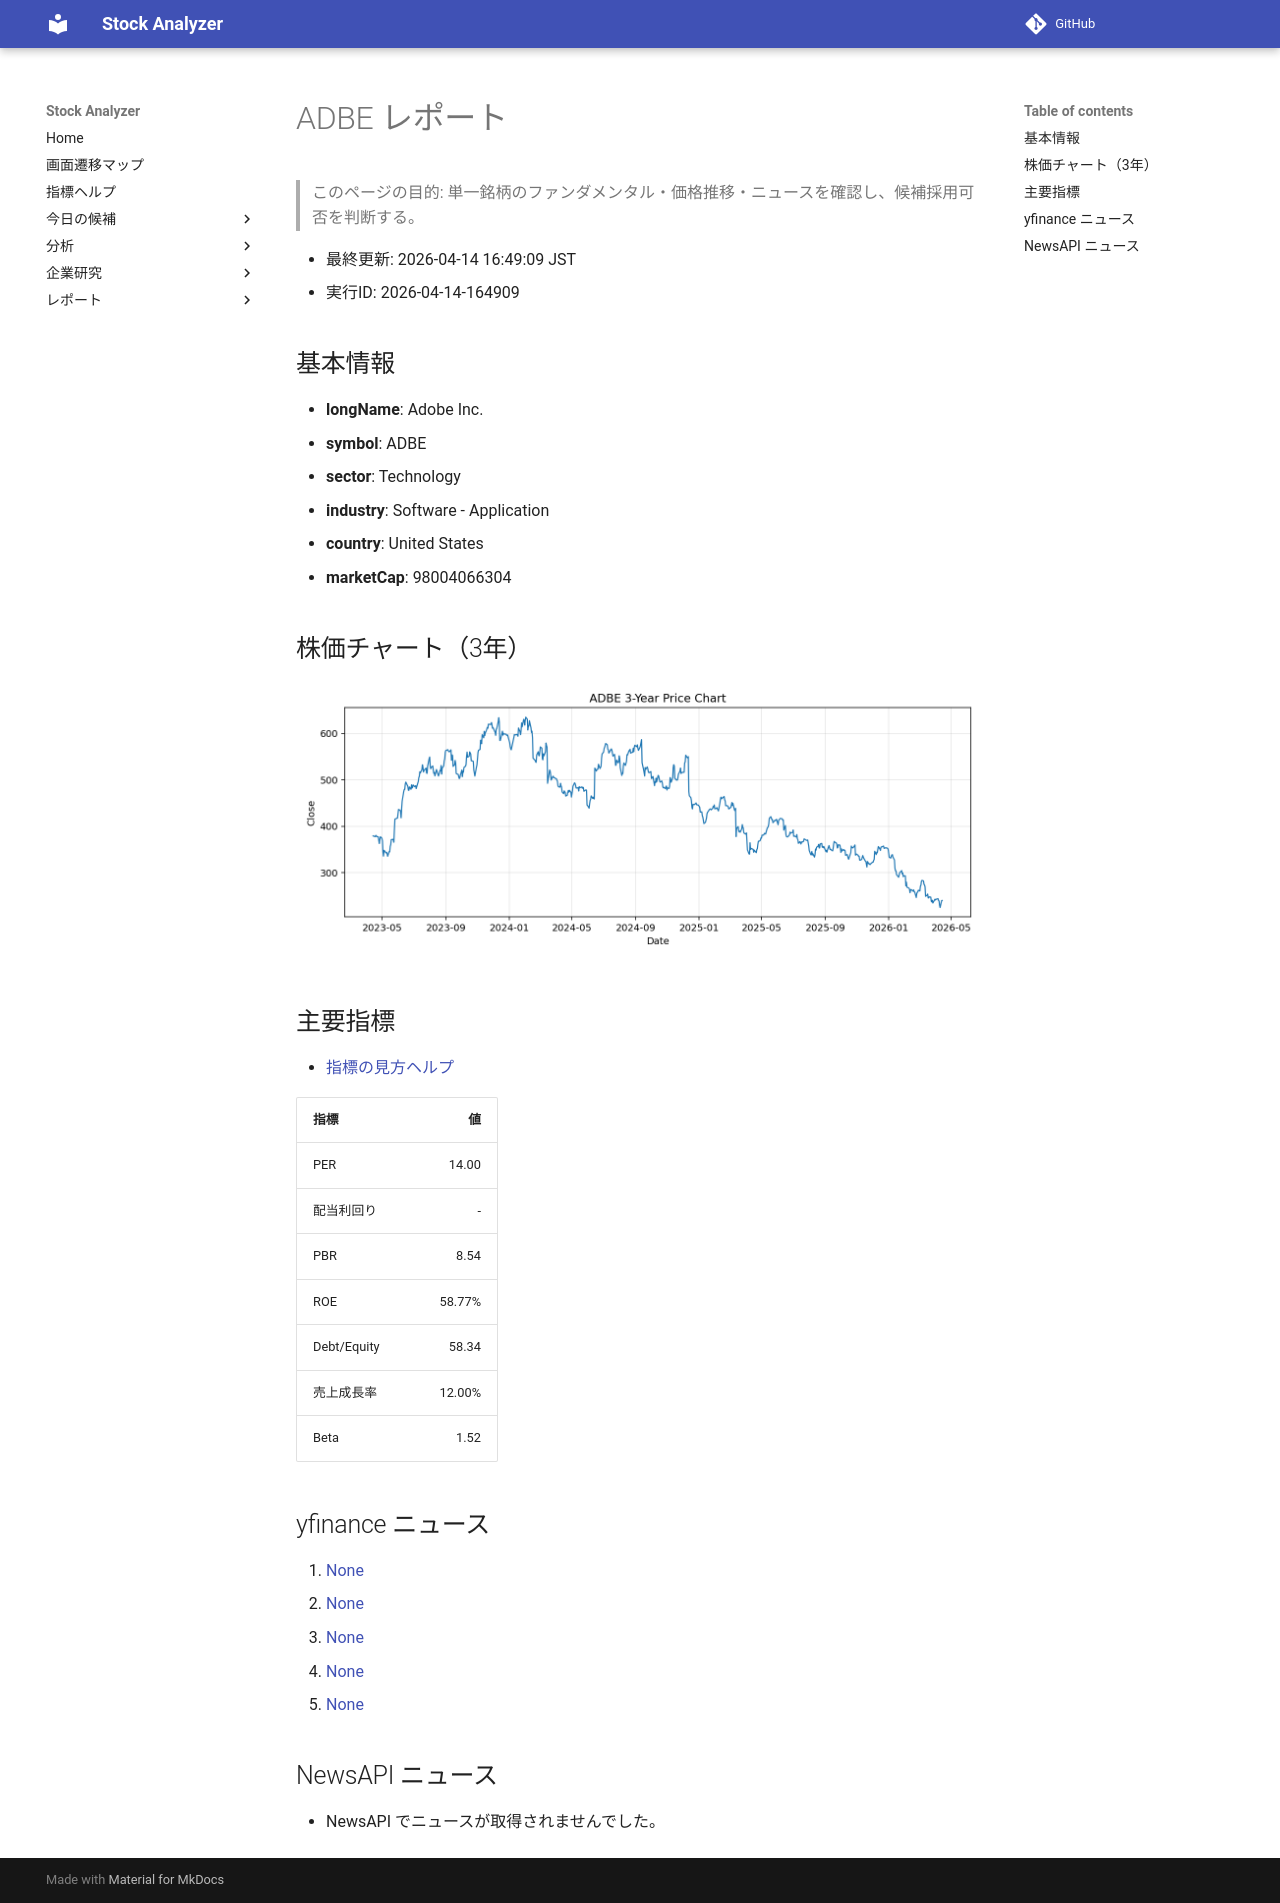

repository: Yumi-note/Making-APP · page: reports/2026-04-14/164909/ADBE/index.html · generator: mkdocs

# ADBE レポート

> このページの目的: 単一銘柄のファンダメンタル・価格推移・ニュースを確認し、候補採用可否を判断する。

- 最終更新: 2026-04-14 16:49:09 JST
- 実行ID: 2026-04-14-164909

## 基本情報

- **longName**: Adobe Inc.
- **symbol**: ADBE
- **sector**: Technology
- **industry**: Software - Application
- **country**: United States
- **marketCap**: 98004066304

## 株価チャート（3年）

![ADBE 3-year price chart](ADBE_3y.png)

## 主要指標

- [指標の見方ヘルプ](../../../../indicators.md)

| 指標 | 値 |
|---|---:|
| PER | 14.00 |
| 配当利回り | - |
| PBR | 8.54 |
| ROE | 58.77% |
| Debt/Equity | 58.34 |
| 売上成長率 | 12.00% |
| Beta | 1.52 |

## yfinance ニュース

1. [None](None)
2. [None](None)
3. [None](None)
4. [None](None)
5. [None](None)

## NewsAPI ニュース

- NewsAPI でニュースが取得されませんでした。
